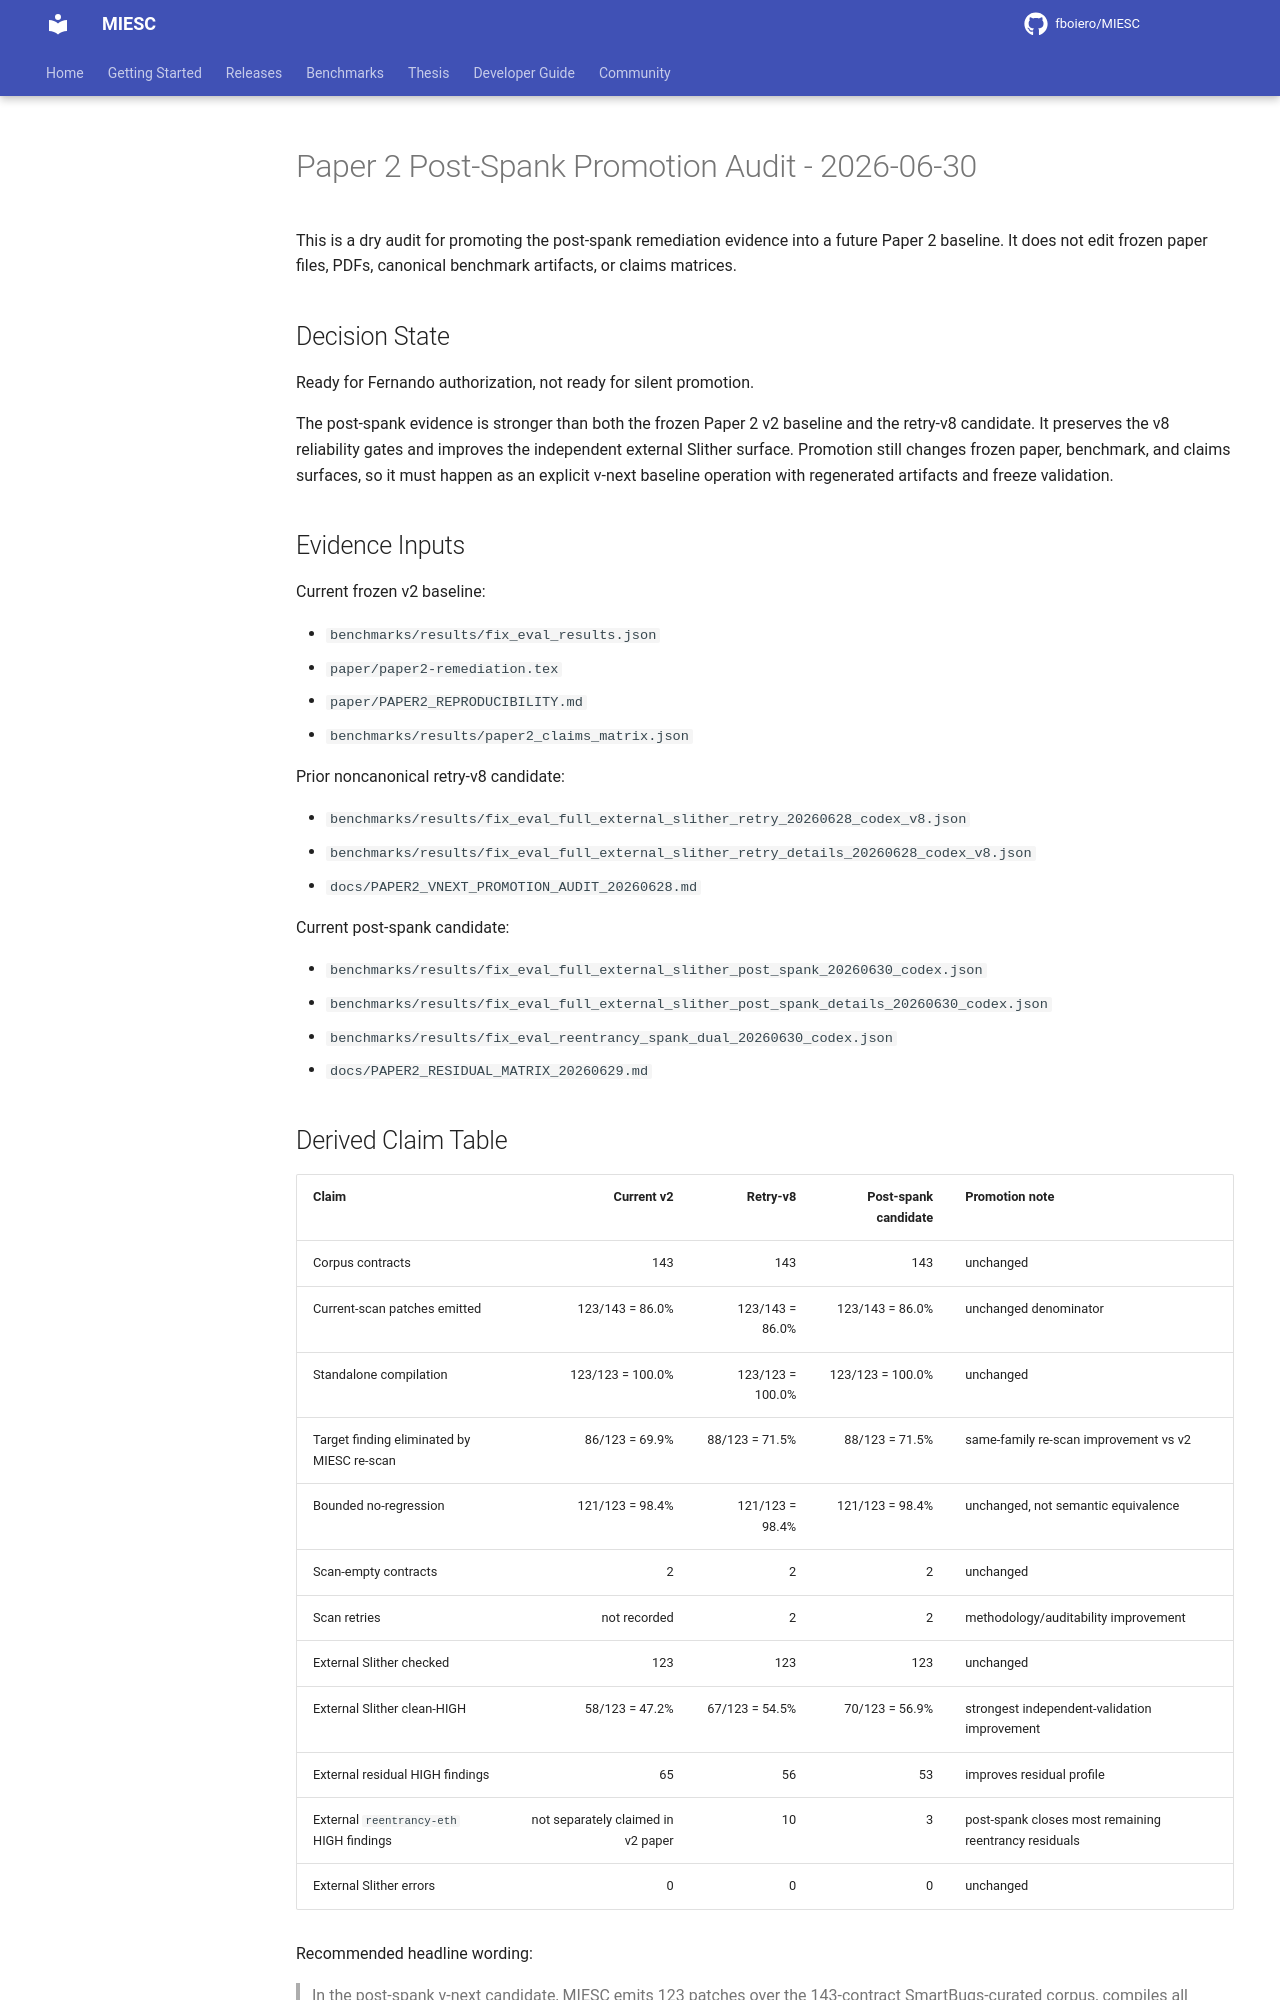

repository: fboiero/MIESC · page: internal/PAPER2_POST_SPANK_PROMOTION_AUDIT_20260630/index.html · generator: jekyll

# Paper 2 Post-Spank Promotion Audit - 2026-06-30

This is a dry audit for promoting the post-spank remediation evidence into a
future Paper 2 baseline. It does not edit frozen paper files, PDFs, canonical
benchmark artifacts, or claims matrices.

## Decision State

Ready for Fernando authorization, not ready for silent promotion.

The post-spank evidence is stronger than both the frozen Paper 2 v2 baseline
and the retry-v8 candidate. It preserves the v8 reliability gates and improves
the independent external Slither surface. Promotion still changes frozen paper,
benchmark, and claims surfaces, so it must happen as an explicit v-next
baseline operation with regenerated artifacts and freeze validation.

## Evidence Inputs

Current frozen v2 baseline:

- `benchmarks/results/fix_eval_results.json`
- `paper/paper2-remediation.tex`
- `paper/PAPER2_REPRODUCIBILITY.md`
- `benchmarks/results/paper2_claims_matrix.json`

Prior noncanonical retry-v8 candidate:

- `benchmarks/results/fix_eval_full_external_slither_retry_20260628_codex_v8.json`
- `benchmarks/results/fix_eval_full_external_slither_retry_details_20260628_codex_v8.json`
- `docs/PAPER2_VNEXT_PROMOTION_AUDIT_20260628.md`

Current post-spank candidate:

- `benchmarks/results/fix_eval_full_external_slither_post_spank_20260630_codex.json`
- `benchmarks/results/fix_eval_full_external_slither_post_spank_details_20260630_codex.json`
- `benchmarks/results/fix_eval_reentrancy_spank_dual_20260630_codex.json`
- `docs/PAPER2_RESIDUAL_MATRIX_20260629.md`

## Derived Claim Table

| Claim | Current v2 | Retry-v8 | Post-spank candidate | Promotion note |
| --- | ---: | ---: | ---: | --- |
| Corpus contracts | 143 | 143 | 143 | unchanged |
| Current-scan patches emitted | 123/143 = 86.0% | 123/143 = 86.0% | 123/143 = 86.0% | unchanged denominator |
| Standalone compilation | 123/123 = 100.0% | 123/123 = 100.0% | 123/123 = 100.0% | unchanged |
| Target finding eliminated by MIESC re-scan | 86/123 = 69.9% | 88/123 = 71.5% | 88/123 = 71.5% | same-family re-scan improvement vs v2 |
| Bounded no-regression | 121/123 = 98.4% | 121/123 = 98.4% | 121/123 = 98.4% | unchanged, not semantic equivalence |
| Scan-empty contracts | 2 | 2 | 2 | unchanged |
| Scan retries | not recorded | 2 | 2 | methodology/auditability improvement |
| External Slither checked | 123 | 123 | 123 | unchanged |
| External Slither clean-HIGH | 58/123 = 47.2% | 67/123 = 54.5% | 70/123 = 56.9% | strongest independent-validation improvement |
| External residual HIGH findings | 65 | 56 | 53 | improves residual profile |
| External `reentrancy-eth` HIGH findings | not separately claimed in v2 paper | 10 | 3 | post-spank closes most remaining reentrancy residuals |
| External Slither errors | 0 | 0 | 0 | unchanged |

Recommended headline wording:

> In the post-spank v-next candidate, MIESC emits 123 patches over the
> 143-contract SmartBugs-curated corpus, compiles all emitted patches
> standalone, eliminates the target finding in 88/123 cases by MIESC re-scan,
> satisfies the bounded no-regression criterion in 121/123 cases, and leaves
> 70/123 patched contracts clean of HIGH findings under external Slither
> validation. External `reentrancy-eth` residuals fall from 10 in retry-v8 to 3.
